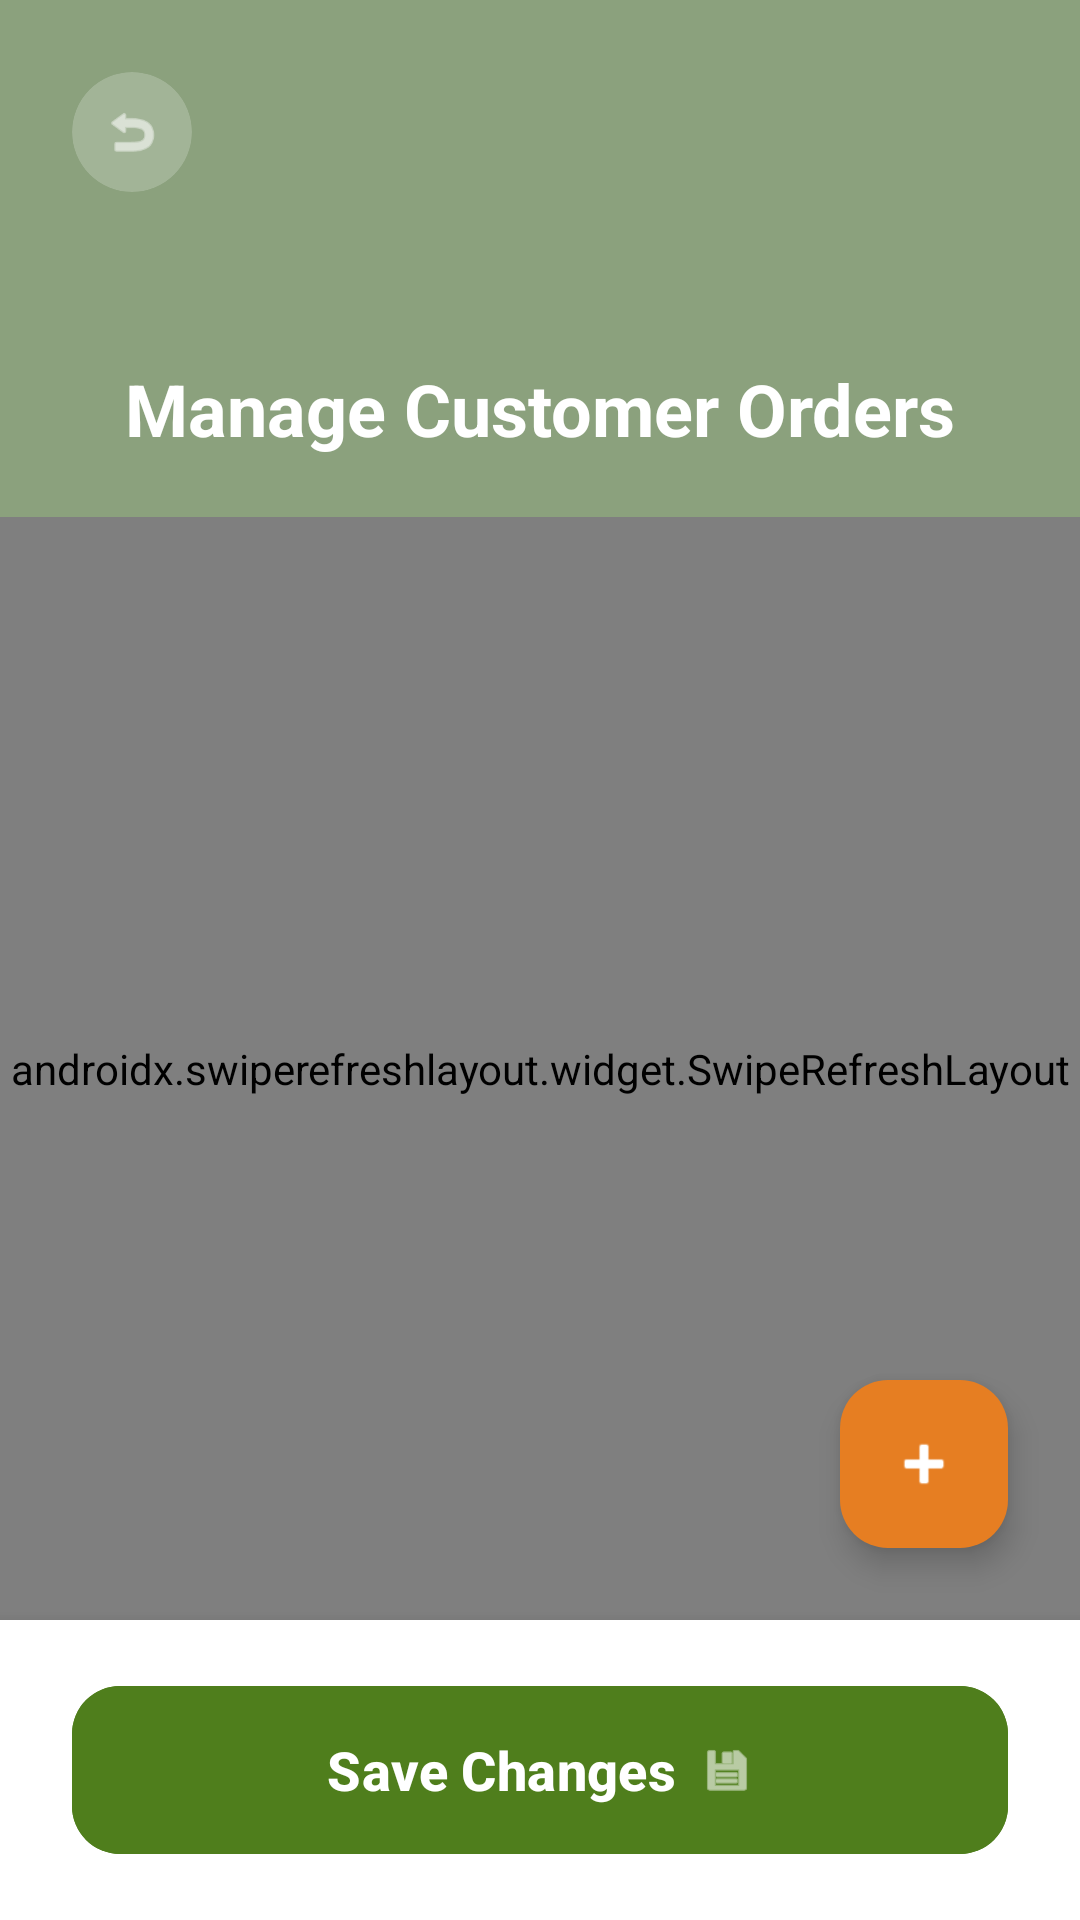

Here is an Android app screen rendered from its layout file. Give the layout XML and the strings, colors and styles it references.
<!-- AndroidManifest.xml: application theme Theme.MillX -->
<!-- res/layout/activity_manage_customer_orders.xml -->
<?xml version="1.0" encoding="utf-8"?>
<androidx.constraintlayout.widget.ConstraintLayout xmlns:android="http://schemas.android.com/apk/res/android"
    xmlns:app="http://schemas.android.com/apk/res-auto"
    xmlns:tools="http://schemas.android.com/tools"
    android:layout_width="match_parent"
    android:layout_height="match_parent"
    android:background="#F8F9FA"
    android:fitsSystemWindows="true"
    tools:context=".ManageCustomerOrdersActivity">

    
    <View
        android:id="@+id/header_bg"
        android:layout_width="match_parent"
        android:layout_height="180dp"
        android:background="#8BA17D"
        app:layout_constraintTop_toTopOf="parent" />

    <com.google.android.material.card.MaterialCardView
        android:id="@+id/btn_back"
        android:layout_width="40dp"
        android:layout_height="40dp"
        android:layout_marginStart="24dp"
        android:layout_marginTop="24dp"
        app:cardBackgroundColor="#33FFFFFF"
        app:cardCornerRadius="20dp"
        app:cardElevation="0dp"
        app:layout_constraintStart_toStartOf="parent"
        app:layout_constraintTop_toTopOf="parent"
        app:strokeWidth="0dp">
        <ImageView
            android:layout_width="match_parent"
            android:layout_height="match_parent"
            android:padding="10dp"
            android:src="@android:drawable/ic_menu_revert"
            app:tint="@color/white" />
    </com.google.android.material.card.MaterialCardView>

    <TextView
        android:id="@+id/title_text"
        android:layout_width="wrap_content"
        android:layout_height="wrap_content"
        android:layout_marginTop="120dp"
        android:text="Manage Customer Orders"
        android:textColor="@color/white"
        android:textSize="24sp"
        android:textStyle="bold"
        app:layout_constraintEnd_toEndOf="parent"
        app:layout_constraintStart_toStartOf="parent"
        app:layout_constraintTop_toTopOf="parent" />

    <androidx.swiperefreshlayout.widget.SwipeRefreshLayout
        android:id="@+id/swipe_refresh"
        android:layout_width="match_parent"
        android:layout_height="0dp"
        android:layout_marginTop="20dp"
        app:layout_constraintBottom_toTopOf="@id/bottom_bar"
        app:layout_constraintTop_toBottomOf="@id/title_text">
 
        <androidx.recyclerview.widget.RecyclerView
            android:id="@+id/recycler_products"
            android:layout_width="match_parent"
            android:layout_height="match_parent"
            android:clipToPadding="false"
            android:paddingBottom="100dp"
            tools:listitem="@layout/item_product" />
    </androidx.swiperefreshlayout.widget.SwipeRefreshLayout>

    
    <com.google.android.material.floatingactionbutton.FloatingActionButton
        android:id="@+id/fab_add"
        android:layout_width="wrap_content"
        android:layout_height="wrap_content"
        android:layout_margin="24dp"
        android:backgroundTint="#E67E22"
        android:src="@android:drawable/ic_input_add"
        app:layout_constraintBottom_toTopOf="@id/bottom_bar"
        app:layout_constraintEnd_toEndOf="parent"
        app:tint="@color/white" />

    
    <RelativeLayout
        android:id="@+id/bottom_bar"
        android:layout_width="match_parent"
        android:layout_height="100dp"
        android:background="@color/white"
        android:elevation="8dp"
        android:paddingHorizontal="24dp"
        app:layout_constraintBottom_toBottomOf="parent">

        <com.google.android.material.button.MaterialButton
            android:id="@+id/btn_save"
            android:layout_width="match_parent"
            android:layout_height="64dp"
            android:layout_centerInParent="true"
            android:backgroundTint="#4F7E1C"
            android:text="Save Changes"
            android:textAllCaps="false"
            android:textSize="18sp"
            android:textStyle="bold"
            app:cornerRadius="16dp"
            app:icon="@android:drawable/ic_menu_save"
            app:iconGravity="textEnd" />
    </RelativeLayout>

</androidx.constraintlayout.widget.ConstraintLayout>
<!-- res/layout/item_product.xml (included above) -->
<?xml version="1.0" encoding="utf-8"?>
<com.google.android.material.card.MaterialCardView xmlns:android="http://schemas.android.com/apk/res/android"
    xmlns:app="http://schemas.android.com/apk/res-auto"
    android:layout_width="match_parent"
    android:layout_height="wrap_content"
    android:layout_marginBottom="12dp"
    app:cardCornerRadius="20dp"
    app:cardElevation="1dp"
    app:strokeWidth="0dp">

    <RelativeLayout
        android:layout_width="match_parent"
        android:layout_height="wrap_content"
        android:padding="16dp">

        <com.google.android.material.imageview.ShapeableImageView
            android:id="@+id/iv_product_image"
            android:layout_width="80dp"
            android:layout_height="80dp"
            android:scaleType="centerCrop"
            android:src="@drawable/ic_wheat_rate"
            app:shapeAppearanceOverlay="@style/RoundedImage" />

        <LinearLayout
            android:id="@+id/text_details"
            android:layout_width="wrap_content"
            android:layout_height="wrap_content"
            android:layout_centerVertical="true"
            android:layout_marginStart="16dp"
            android:layout_toEndOf="@id/iv_product_image"
            android:layout_toStartOf="@id/end_actions_container"
            android:orientation="vertical">

            <TextView
                android:id="@+id/tv_product_name"
                android:layout_width="wrap_content"
                android:layout_height="wrap_content"
                android:text="Wheat"
                android:textColor="#1A1C1E"
                android:textSize="18sp"
                android:textStyle="bold" />

            <TextView
                android:id="@+id/tv_product_desc"
                android:layout_width="wrap_content"
                android:layout_height="wrap_content"
                android:text="Whole grain"
                android:textColor="#718096"
                android:textSize="13sp" />
        </LinearLayout>

        <LinearLayout
            android:id="@+id/end_actions_container"
            android:layout_width="wrap_content"
            android:layout_height="wrap_content"
            android:layout_alignParentEnd="true"
            android:layout_centerVertical="true"
            android:gravity="center_vertical"
            android:orientation="horizontal">

            <LinearLayout
                android:layout_width="wrap_content"
                android:layout_height="wrap_content"
                android:gravity="end"
                android:orientation="vertical">

                <TextView
                    android:id="@+id/tv_price"
                    android:layout_width="wrap_content"
                    android:layout_height="wrap_content"
                    android:text="Rs 7"
                    android:textColor="#4F7E1C"
                    android:textSize="18sp"
                    android:textStyle="bold" />

                <TextView
                    android:id="@+id/tv_unit"
                    android:layout_width="wrap_content"
                    android:layout_height="wrap_content"
                    android:text="per kg"
                    android:textColor="#A0AEC0"
                    android:textSize="11sp" />
            </LinearLayout>

            <com.google.android.material.card.MaterialCardView
                android:id="@+id/btn_edit_product"
                android:layout_width="40dp"
                android:layout_height="40dp"
                android:layout_marginStart="16dp"
                app:cardBackgroundColor="#F7FAFC"
                app:cardCornerRadius="12dp"
                app:cardElevation="0dp">

                <ImageView
                    android:layout_width="match_parent"
                    android:layout_height="match_parent"
                    android:padding="10dp"
                    android:src="@android:drawable/ic_menu_edit"
                    app:tint="#4A5568" />
            </com.google.android.material.card.MaterialCardView>
        </LinearLayout>

    </RelativeLayout>
</com.google.android.material.card.MaterialCardView>
<!-- resources referenced by this layout -->
<resources>
  <color name="white">#FFFFFFFF</color>
  <style name="RoundedImage" parent="">
          <item name="cornerSize">20dp</item>
      </style>
  <style name="Theme.MillX" parent="Base.Theme.MillX" />
  <style name="Base.Theme.MillX" parent="Theme.Material3.DayNight.NoActionBar">
          
          <item name="android:windowBackground">@color/white</item>
          <item name="android:statusBarColor">@color/white</item>
          <item name="android:windowLightStatusBar">true</item>
      </style>
</resources>
